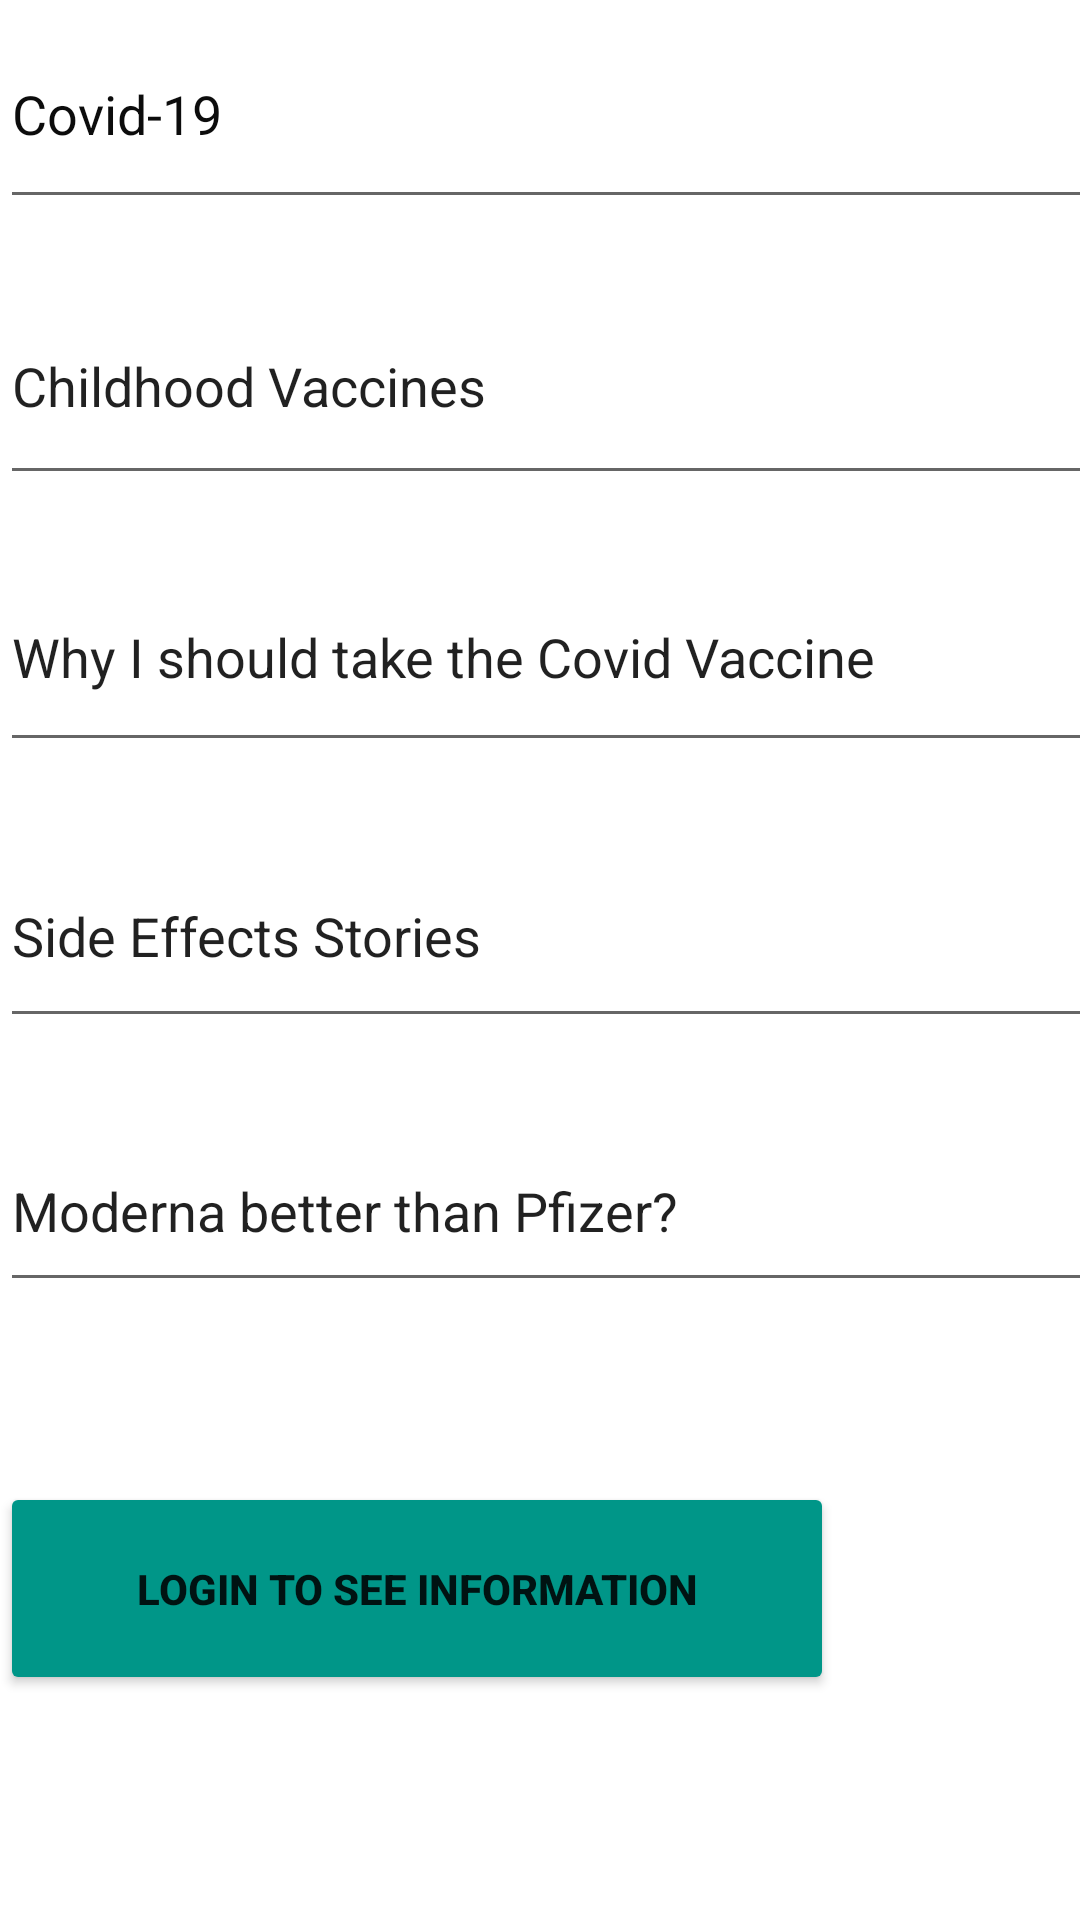

Layout XML and referenced resources for this Android screen:
<!-- AndroidManifest.xml: application theme Theme.VaxDiscussions -->
<!-- res/layout/discussion_page.xml -->
<?xml version="1.0" encoding="utf-8"?>
<androidx.constraintlayout.widget.ConstraintLayout
    xmlns:android="http://schemas.android.com/apk/res/android"
    xmlns:app="http://schemas.android.com/apk/res-auto"
    xmlns:tools="http://schemas.android.com/tools"
    android:layout_width="match_parent"
    android:layout_height="match_parent">

    <EditText
        android:id="@+id/discussion_menu_page"
        android:layout_width="389dp"
        android:layout_height="56dp"
        android:layout_marginBottom="52dp"
        android:drawableLeft="@drawable/ic_baseline_arrow_back_24"
        android:ems="10"
        android:fontFamily="cursive"
        android:inputType="textPersonName"
        android:text="  Discussions:"
        android:textColor="#009688"
        android:textSize="24sp"
        android:textStyle="bold|italic"
        app:layout_constraintBottom_toTopOf="@+id/covid"
        tools:layout_editor_absoluteX="6dp" />

    <EditText
        android:id="@+id/covid"
        android:layout_width="392dp"
        android:layout_height="73dp"
        android:drawableLeft="@drawable/ic_baseline_arrow_forward_ios_24"
        android:drawableEnd="@drawable/ic_baseline_arrow_forward_ios_24"
        android:drawableRight="@drawable/ic_baseline_arrow_forward_ios_24"
        android:ems="10"
        android:inputType="textPersonName"
        android:text="Covid-19"
        android:textColor="#0C0C0C"
        tools:layout_editor_absoluteX="9dp"
        tools:layout_editor_absoluteY="117dp" />

    <EditText
        android:id="@+id/childhood_vaccines"
        android:layout_width="392dp"
        android:layout_height="76dp"
        android:layout_marginTop="16dp"
        android:drawableLeft="@drawable/ic_baseline_arrow_forward_ios_24"
        android:drawableEnd="@drawable/ic_baseline_arrow_forward_ios_24"
        android:drawableRight="@drawable/ic_baseline_arrow_forward_ios_24"
        android:ems="10"
        android:inputType="textPersonName"
        android:text="Childhood Vaccines"
        app:layout_constraintTop_toBottomOf="@+id/covid"
        tools:layout_editor_absoluteX="12dp" />

    <EditText
        android:id="@+id/topic_vaccine"
        android:layout_width="384dp"
        android:layout_height="73dp"
        android:layout_marginTop="16dp"
        android:drawableLeft="@drawable/ic_baseline_arrow_forward_ios_24"
        android:drawableEnd="@drawable/ic_baseline_arrow_forward_ios_24"
        android:drawableRight="@drawable/ic_baseline_arrow_forward_ios_24"
        android:ems="10"
        android:inputType="textPersonName"
        android:text="Why I should take the Covid Vaccine"
        app:layout_constraintTop_toBottomOf="@+id/childhood_vaccines"
        tools:layout_editor_absoluteX="16dp" />

    <EditText
        android:id="@+id/side_effect_stories"
        android:layout_width="375dp"
        android:layout_height="71dp"
        android:layout_marginTop="21dp"
        android:drawableLeft="@drawable/ic_baseline_arrow_forward_ios_24"
        android:drawableEnd="@drawable/ic_baseline_arrow_forward_ios_24"
        android:drawableRight="@drawable/ic_baseline_arrow_forward_ios_24"
        android:ems="10"
        android:inputType="textPersonName"
        android:text="Side Effects Stories"
        app:layout_constraintTop_toBottomOf="@+id/topic_vaccine"
        tools:layout_editor_absoluteX="21dp" />

    <Button
        android:id="@+id/button_main_login"
        android:layout_width="278dp"
        android:layout_height="71dp"
        android:layout_marginTop="148dp"
        android:text="Login to See Information"
        android:textStyle="bold"
        app:backgroundTint="#009688"
        app:layout_constraintTop_toBottomOf="@+id/side_effect_stories"
        tools:layout_editor_absoluteX="66dp" />

    <EditText
        android:id="@+id/mode_or_pfiz"
        android:layout_width="366dp"
        android:layout_height="64dp"
        android:layout_marginTop="24dp"
        android:drawableLeft="@drawable/ic_baseline_arrow_forward_ios_24"
        android:drawableEnd="@drawable/ic_baseline_arrow_forward_ios_24"
        android:drawableRight="@drawable/ic_baseline_arrow_forward_ios_24"
        android:ems="10"
        android:inputType="textPersonName"
        android:text="Moderna better than Pfizer?"
        app:layout_constraintTop_toBottomOf="@+id/side_effect_stories"
        tools:layout_editor_absoluteX="21dp" />


</androidx.constraintlayout.widget.ConstraintLayout>
<!-- resources referenced by this layout -->
<resources>
  <style name="Theme.VaxDiscussions" parent="Theme.MaterialComponents.DayNight.DarkActionBar">
          
          <item name="colorPrimary">@color/purple_500</item>
          <item name="colorPrimaryVariant">@color/purple_700</item>
          <item name="colorOnPrimary">@color/white</item>
          
          <item name="colorSecondary">@color/teal_200</item>
          <item name="colorSecondaryVariant">@color/teal_700</item>
          <item name="colorOnSecondary">@color/black</item>
          
          <item name="android:statusBarColor" tools:targetApi="l">?attr/colorPrimaryVariant</item>
          
      </style>
  <!-- not gathered from this repository: default colours our renderer supplied (Android Studio template values) -->
  <color name="purple_500">#FF6200EE</color>
  <color name="purple_700">#FF3700B3</color>
  <color name="teal_200">#FF03DAC5</color>
  <color name="teal_700">#FF018786</color>
  <color name="black">#FF000000</color>
  <color name="white">#FFFFFFFF</color>
</resources>
